Run: headless pygame with SDL's dummy video driver; simulated clock (each Clock.tick advances the game by its frame time, no real sleeping); random seed 0; keys injected as events and as key.get_pressed() state; mouse plan: one left click at the window centre at the start of phase 2, then a move to the lower-right quarter at the start of phase 3.
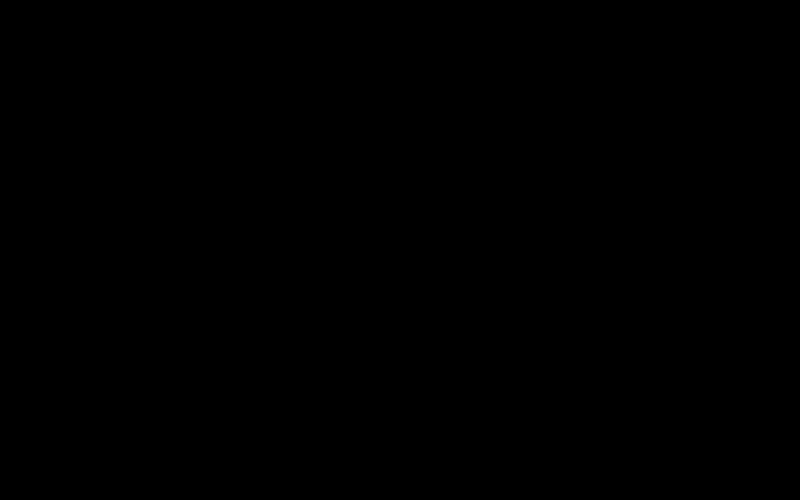
Frame 1 of 4 · flips 1–60 · no input
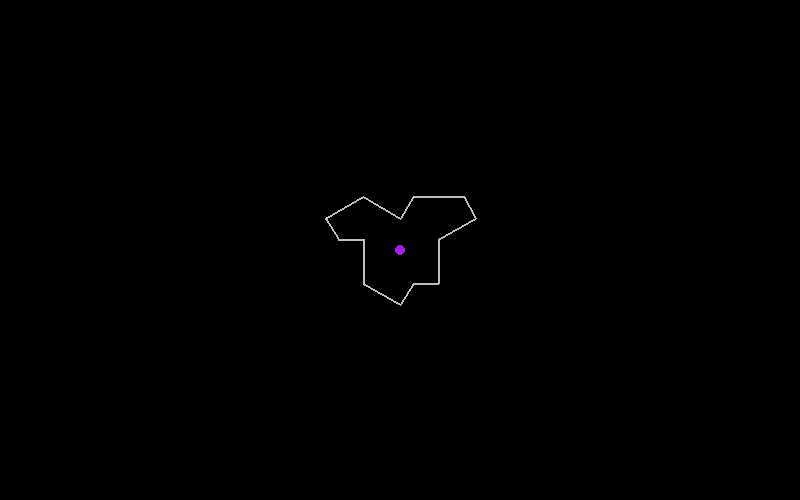
Frame 2 of 4 · flips 61–180 · clicked the window centre · tapped SPACE, RETURN · held RIGHT (→), D
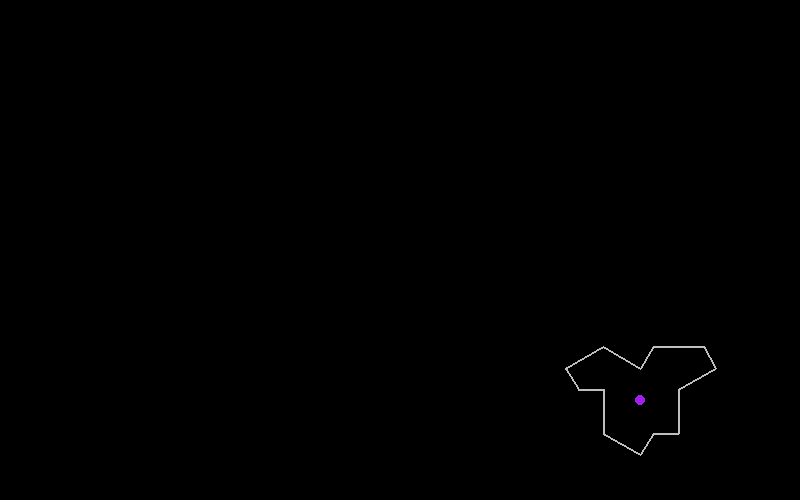
Frame 3 of 4 · flips 181–300 · moved the mouse to the lower-right quarter · held DOWN (↓), S
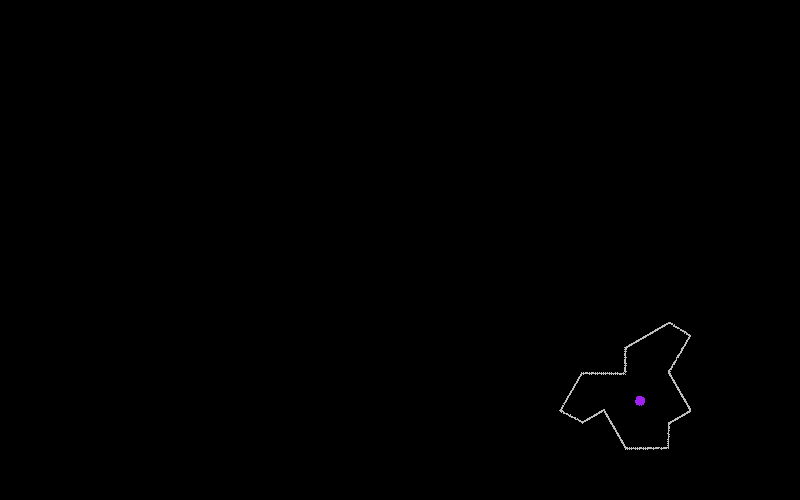
Frame 4 of 4 · flips 301–420 · held LEFT (←), A, UP (↑), W

The pygame program that drew these frames:


import pygame as pg
from math import cos, sin, sqrt, pi
from random import choice
import sys

COLORS = [(0, 0, 255), (255, 255, 255), (255, 255, 0),
          (0, 128, 0), (255, 165, 0), (255, 0, 0)]
MAX_NUMBER_OF_TILE = 10
SIZE = 50
FPS = 60


class Tile(pg.sprite.Sprite):

    def __repr__(self) -> str:
        return f"Rot:{self.rot}, flipped:{self.flipped}, color: {self.color}, image: {self.image}, image.rect: {self.image.get_rect()}"

    def __init__(self, color):

        # Call the parent class (Sprite) constructor
        super().__init__()

        self.color = color
        self.rot = 0
        self.flipped = False

        self.image = self.generate_surface(color, self.rot, self.flipped)
        self.image_orig = self.image.copy()
        # self.tile_mask = pg.mask.from_surface(self.image)
        self.rect = self.image.get_rect()

    def generate_image_copy(self):
        image = self.image_orig.copy()
        image = pg.transform.rotate(image, self.rot)
        image = pg.transform.flip(image, self.flipped, False)
        return image

    def generate_surface(self, color, rotation=0, flip=False):

        image = pg.Surface(
            (SIZE * 3.1, SIZE * 2.3), pg.SRCALPHA)
        # image.fill("pink")
        pg.draw.polygon(image, color, self.draw_hat(
            image.get_width() / 2, image.get_height() / 4.5))
        pg.draw.lines(image, "purple" if flip else "grey", True, self.draw_hat(
            image.get_width() / 2, image.get_height() / 4.5), 2)
        pg.draw.circle(image, "purple", (image.get_width(
        ) / 2, image.get_height() / 2), SIZE/10)
        image = pg.transform.rotate(image, rotation)
        image = pg.transform.flip(image, flip, False)

        self.rot = rotation
        self.flipped = flip
        return image

    def rotate_left(self):
        self.rot = (self.rot + 30) % 360
        image_copy = self.generate_image_copy()
        self.image = image_copy

    def rotate_right(self):
        self.rot = (self.rot - 30) % 360
        image_copy = self.generate_image_copy()
        self.image = image_copy

    def flip(self):
        image_copy = self.generate_image_copy()
        self.image = pg.transform.flip(image_copy, True, False)
        self.flipped = not self.flipped

    def update(self):
        self.tile_mask = pg.mask.from_surface(self.image)

    def draw_hat(self, x, y):

        half = SIZE / 2
        apotheme = SIZE * sqrt(3) / 2

        # starting point
        start_x = x
        start_y = y

        point1 = (start_x, start_y),
        point2 = (start_x + (half * sin(pi / 6)),
                  start_y - (half * cos(pi / 6)))
        point3 = (point2[0] + SIZE, point2[1] + 0)
        point4 = (point3[0] + half * cos(pi / 3),
                  point3[1] + half * sin(pi / 3))
        point5 = (point4[0] - apotheme * cos(pi / 6),
                  point4[1] + apotheme * sin(pi / 6))
        point6 = (point5[0],
                  point5[1] + apotheme)
        point7 = (point6[0] - half,
                  point6[1])
        point8 = (point7[0] - half * cos(pi / 3),
                  point7[1] + half * sin(pi / 3))
        point9 = (point8[0] - apotheme * cos(pi / 6),
                  point8[1] - apotheme * sin(pi / 6))
        point10 = (point9[0],
                   point9[1] - apotheme)
        point11 = (point10[0] - half,
                   point10[1])
        point12 = (point11[0] - half * cos(pi / 3),
                   point11[1] - half * sin(pi / 3))
        point13 = (point12[0] + apotheme * cos(pi / 6),
                   point12[1] - apotheme * sin(pi / 6))
        # print("size", size)
        # print(point4[0]-point12[0])
        # print(point8[1]-point13[1])
        return [point1, point2, point3, point4,
                point5, point6, point7, point8, point9, point10, point11, point12, point13]


class Player(Tile):
    """ This class represents the player. It derives from block and thus gets
    the same ___init___ method we defined above. """

    def generate_new_tile(self, color):
        tile = Tile(color)
        tile.image = tile.generate_surface(color, self.rot, self.flipped)
        tile.rect = self.rect.copy()

        return tile

    def update(self):
        pos = pg.mouse.get_pos()
        self.rect.x = pos[0]
        self.rect.y = pos[1]

        offset_x = self.image.get_size()[0] - self.rect.size[0]
        offset_y = self.image.get_size()[1] - self.rect.size[1]
        self.rect.center = (self.rect.x - offset_x / 2,
                            self.rect.y - offset_y / 2)


class App:

    def __init__(self):
        pg.init()

        # Set the height and width of the screen
        screen_width = 800
        screen_height = 500
        self.screen = pg.display.set_mode([screen_width, screen_height])

        self.screen.fill("black")

        self.clock = pg.time.Clock()
        self.game = Game(self)

    def update(self):
        self.game.update()
        self.clock.tick(FPS)

    def draw(self):
        self.game.draw()
        pg.display.flip()

    def check_events(self):
        for event in pg.event.get():
            if event.type == pg.QUIT or (event.type == pg.KEYDOWN and event.key == pg.K_ESCAPE):
                pg.quit()
                sys.exit()

            if event.type == pg.MOUSEBUTTONDOWN:
                self.game.mouse_click(pg.mouse.get_pos())

            if event.type == pg.KEYDOWN:
                if event.key == pg.K_RIGHT:
                    self.game.player.rotate_right()
                if event.key == pg.K_LEFT:
                    self.game.player.rotate_left()
                if event.key == pg.K_SPACE:
                    self.game.player.flip()

    def run(self):
        while True:
            self.check_events()
            self.update()
            self.draw()


class Game():
    def __init__(self, app):
        self.app = app
        self.player = Player("pink")
        self.tiles_group = pg.sprite.Group()
        self.player_group = pg.sprite.GroupSingle()

    def update(self):
        self.player.update()

    def draw(self):
        self.app.screen.fill("black")
        self.tiles_group.draw(self.app.screen)
        self.player_group.draw(self.app.screen)

    def mouse_click(self, mouse_pos):
        if self.player_group.sprite:
            self.player = self.player_group.sprite
            # when having a moving player
            if self.player.color == "black":  # this is brand new player
                color = choice(COLORS)
            else:
                color = self.player.color

            tile = self.player.generate_new_tile(color)
            self.tiles_group.add(tile)
            self.player.kill()
        else:
            tile_found = False
            for tile in self.tiles_group:
                if tile.rect.collidepoint(mouse_pos[0], mouse_pos[1]):
                    tile_found = True
                    new_player = Player(tile.color)
                    new_player.image = tile.generate_image_copy()
                    new_player.rot = tile.rot
                    new_player.flipped = tile.flipped
                    new_player.rect = tile.rect
                    self.player = new_player
                    self.player_group.add(new_player)
                    tile.kill()
            if not tile_found:
                # create a new player
                self.player = Player("black")
                self.player_group.add(self.player)


if __name__ == "__main__":
    app = App()
    app.run()
